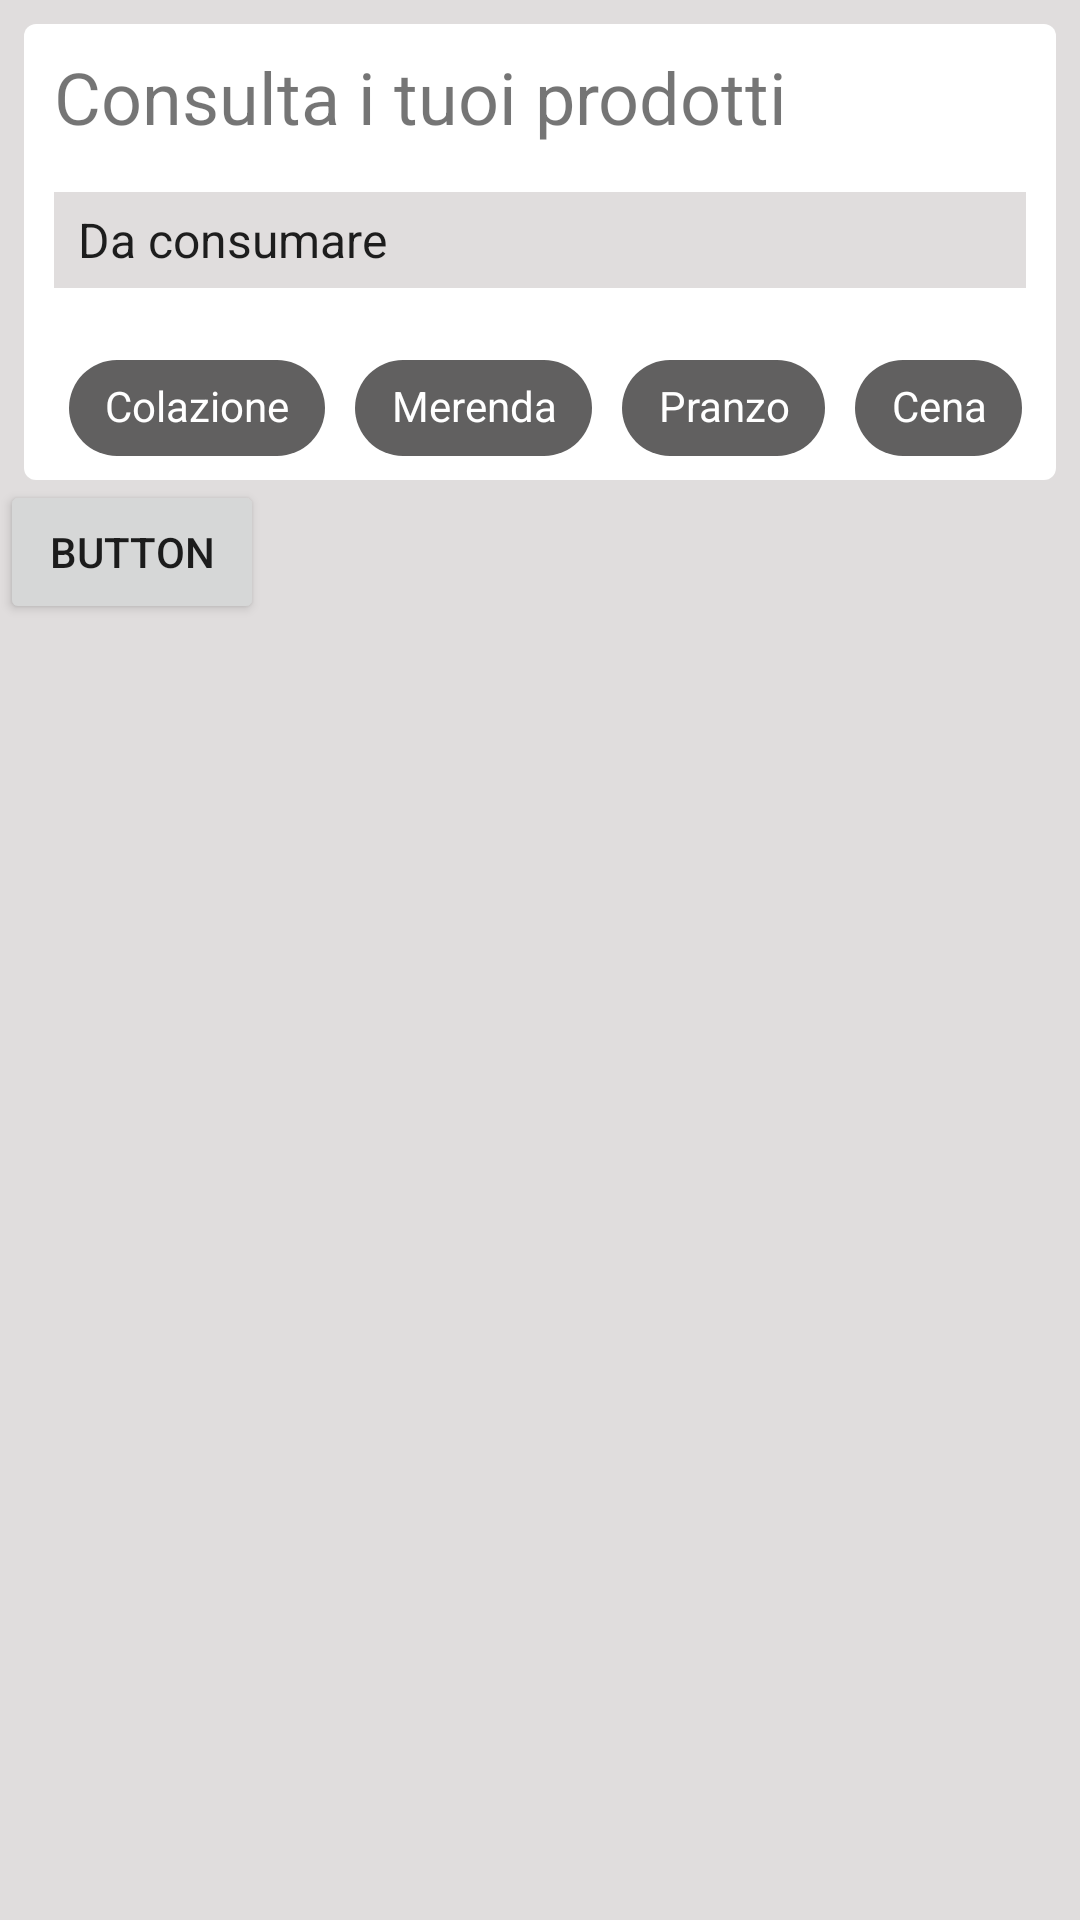

The Android layout XML behind this screen, and the referenced resources:
<!-- AndroidManifest.xml: application theme AppTheme -->
<!-- res/layout/fragment_lista.xml -->
<?xml version="1.0" encoding="utf-8"?>
<androidx.constraintlayout.widget.ConstraintLayout xmlns:android="http://schemas.android.com/apk/res/android"
    xmlns:app="http://schemas.android.com/apk/res-auto"
    xmlns:tools="http://schemas.android.com/tools"
    android:layout_width="match_parent"
    android:layout_height="match_parent"
    android:background="@color/colorGrey">

    <View
        android:id="@+id/view7"
        android:layout_width="0dp"
        android:layout_height="0dp"
        android:layout_marginStart="8dp"
        android:layout_marginTop="8dp"
        android:layout_marginEnd="8dp"
        android:background="@drawable/customcategoria"
        app:layout_constraintBottom_toTopOf="@+id/guideline34"
        app:layout_constraintEnd_toEndOf="parent"
        app:layout_constraintStart_toStartOf="parent"
        app:layout_constraintTop_toTopOf="parent" />

    <androidx.recyclerview.widget.RecyclerView
        android:id="@+id/recyler_view"
        android:layout_width="0dp"
        android:layout_height="0dp"
        android:layout_marginStart="8dp"
        android:layout_marginTop="8dp"
        android:layout_marginEnd="8dp"
        app:layout_constraintBottom_toTopOf="@+id/guideline22"
        app:layout_constraintEnd_toEndOf="parent"
        app:layout_constraintHorizontal_bias="1.0"
        app:layout_constraintStart_toStartOf="parent"
        app:layout_constraintTop_toTopOf="@+id/guideline34" />

    <TextView
        android:id="@+id/textViewProva"
        android:layout_width="wrap_content"
        android:layout_height="wrap_content"
        android:text=""
        tools:ignore="MissingConstraints" />


    <androidx.constraintlayout.widget.Guideline
        android:id="@+id/guideline22"
        android:layout_width="wrap_content"
        android:layout_height="wrap_content"
        android:orientation="horizontal"
        app:layout_constraintGuide_percent="0.9" />

    <androidx.constraintlayout.widget.Guideline
        android:id="@+id/guideline23"
        android:layout_width="wrap_content"
        android:layout_height="wrap_content"
        android:orientation="horizontal"
        app:layout_constraintGuide_percent="0.15" />

    <androidx.constraintlayout.widget.Guideline
        android:id="@+id/guideline34"
        android:layout_width="wrap_content"
        android:layout_height="wrap_content"
        android:orientation="horizontal"
        app:layout_constraintGuide_percent="0.25" />

    <androidx.constraintlayout.widget.Guideline
        android:id="@+id/guideline33"
        android:layout_width="wrap_content"
        android:layout_height="wrap_content"
        android:orientation="horizontal"
        app:layout_constraintGuide_percent="0.10" />

    <TextView
        android:id="@+id/textView3"
        android:layout_width="0dp"
        android:layout_height="32dp"
        android:text="Consulta i tuoi prodotti"
        android:textSize="24dp"
        app:layout_constraintBottom_toTopOf="@+id/guideline33"
        app:layout_constraintEnd_toStartOf="@+id/guideline31"
        app:layout_constraintHorizontal_bias="0.0"
        app:layout_constraintStart_toStartOf="@+id/guideline26"
        app:layout_constraintTop_toTopOf="parent" />

    <androidx.constraintlayout.widget.Guideline
        android:id="@+id/guideline26"
        android:layout_width="wrap_content"
        android:layout_height="wrap_content"
        android:orientation="vertical"
        app:layout_constraintGuide_percent="0.05" />

    <androidx.constraintlayout.widget.Guideline
        android:id="@+id/guideline35"
        android:layout_width="wrap_content"
        android:layout_height="wrap_content"
        android:orientation="vertical"
        app:layout_constraintGuide_percent="0.30" />

    <androidx.constraintlayout.widget.Guideline
        android:id="@+id/guideline36"
        android:layout_width="wrap_content"
        android:layout_height="wrap_content"
        android:orientation="vertical"
        app:layout_constraintGuide_percent="0.55" />

    <androidx.constraintlayout.widget.Guideline
        android:id="@+id/guideline37"
        android:layout_width="wrap_content"
        android:layout_height="wrap_content"
        android:orientation="vertical"
        app:layout_constraintGuide_percent="0.75" />

    <androidx.constraintlayout.widget.Guideline
        android:id="@+id/guideline31"
        android:layout_width="wrap_content"
        android:layout_height="wrap_content"
        android:orientation="vertical"
        app:layout_constraintGuide_percent="0.95" />

    <Spinner
        android:id="@+id/tipo_prodotto"
        android:layout_width="0dp"
        android:layout_height="0dp"
        android:popupBackground="@color/colorGrey"
        android:background="@color/colorGrey"
        android:entries="@array/tipo_prodotto"
        app:layout_constraintBottom_toTopOf="@+id/guideline23"
        app:layout_constraintEnd_toStartOf="@+id/guideline31"
        app:layout_constraintStart_toStartOf="@+id/guideline26"
        app:layout_constraintTop_toTopOf="@+id/guideline33" />

    <ListView
        android:id="@+id/daconsumare"
        android:layout_width="0dp"
        android:layout_height="wrap_content"
        android:layout_marginStart="8dp"
        android:layout_marginTop="8dp"
        android:layout_marginEnd="8dp"
        android:background="@drawable/customshape"
        android:divider="@color/colorGrey"
        android:dividerHeight="8dp"
        app:layout_constraintEnd_toEndOf="parent"
        app:layout_constraintStart_toStartOf="parent"
        app:layout_constraintTop_toTopOf="@+id/guideline34">

    </ListView>

    <HorizontalScrollView
        android:id="@+id/horizontalScrollView"
        android:layout_width="0dp"
        android:layout_height="0dp"
        android:layout_marginTop="16dp"
        android:scrollbars="none"
        app:layout_constraintBottom_toTopOf="@+id/guideline34"
        app:layout_constraintEnd_toStartOf="@+id/guideline31"
        app:layout_constraintStart_toStartOf="@+id/guideline26"
        app:layout_constraintTop_toTopOf="@+id/guideline23">

        <LinearLayout
            android:layout_width="wrap_content"
            android:layout_height="match_parent"
            android:orientation="horizontal">

            <com.google.android.material.chip.Chip
                android:id="@+id/chip_colazione"
                style="@style/Theme.MaterialComponents.Light"
                android:layout_width="wrap_content"
                android:layout_height="wrap_content"
                android:layout_marginHorizontal="5dp"
                android:checkable="true"
                android:text="Colazione"
                android:textAlignment="center"
                android:textColor="@color/white"
                app:chipBackgroundColor="@color/bg_chip_state_list"
                tools:ignore="MissingConstraints" />

            <com.google.android.material.chip.Chip
                android:id="@+id/chip_merenda"
                style="@style/Theme.MaterialComponents.Light"
                android:layout_width="wrap_content"
                android:layout_height="wrap_content"
                android:layout_marginHorizontal="5dp"
                android:checkable="true"
                android:text="Merenda"
                android:textAlignment="center"
                android:textColor="@color/white"
                app:chipBackgroundColor="@color/bg_chip_state_list"
                tools:ignore="MissingConstraints" />

            <com.google.android.material.chip.Chip
                android:id="@+id/chip_pranzo"
                style="@style/Theme.MaterialComponents.Light"
                android:layout_width="wrap_content"
                android:layout_height="wrap_content"
                android:layout_marginHorizontal="5dp"
                android:checkable="true"
                android:text="Pranzo"
                android:textAlignment="center"
                android:textColor="@color/white"
                app:chipBackgroundColor="@color/bg_chip_state_list"
                tools:ignore="MissingConstraints" />

            <com.google.android.material.chip.Chip
                android:id="@+id/chip_cena"
                style="@style/Theme.MaterialComponents.Light"
                android:layout_width="wrap_content"
                android:layout_height="wrap_content"
                android:layout_marginHorizontal="5dp"
                android:checkable="true"
                android:text="Cena"
                android:textAlignment="center"
                android:textColor="@color/white"
                app:chipBackgroundColor="@color/bg_chip_state_list"
                tools:ignore="MissingConstraints" />
        </LinearLayout>
    </HorizontalScrollView>

    <Button
        android:id="@+id/recyler"
        android:layout_width="wrap_content"
        android:layout_height="wrap_content"
        android:text="Button"
        app:layout_constraintTop_toBottomOf="@+id/view7"
        tools:layout_editor_absoluteX="95dp" />

    <ImageView
        android:id="@+id/imageView8"
        android:layout_width="0dp"
        android:layout_height="0dp"
        app:layout_constraintBottom_toTopOf="@+id/guideline23"
        app:layout_constraintEnd_toEndOf="@+id/tipo_prodotto"
        app:layout_constraintStart_toStartOf="@+id/guideline37"
        app:layout_constraintTop_toTopOf="@+id/guideline33"
        app:srcCompat="@drawable/ic_keyboard_arrow_down_24px" />

</androidx.constraintlayout.widget.ConstraintLayout>
<!-- resources referenced by this layout -->
<resources>
  <string-array name="tipo_prodotto">
          <item>Da consumare</item>
          <item>Consumati</item>
          <item>Scaduti</item>
      </string-array>
  <color name="colorGrey">#E0DDDD</color>
  <color name="white">#FFFFFF</color>
  <!-- drawable customcategoria (drawable) -->
  <?xml version="1.0" encoding="UTF-8"?>
  <shape xmlns:android="http://schemas.android.com/apk/res/android"
      android:shape="rectangle">
      <gradient
          android:startColor="@color/white"
          android:endColor="@color/white"
          android:angle="270"/>
  
      <corners
          android:bottomRightRadius="4dp"
          android:bottomLeftRadius="4dp"
          android:topLeftRadius="4dp"
          android:topRightRadius="4dp"/>
  </shape>
  <!-- drawable customshape (drawable) -->
  <?xml version="1.0" encoding="UTF-8"?>
  <shape xmlns:android="http://schemas.android.com/apk/res/android"
      android:shape="rectangle">
      <gradient
          android:startColor="@color/colorGrey"
          android:endColor="@color/colorGrey"
          android:angle="270"/>
  
      <corners
          android:bottomRightRadius="7dp"
          android:bottomLeftRadius="7dp"
          android:topLeftRadius="7dp"
          android:topRightRadius="7dp"/>
  </shape>
  <style name="AppTheme" parent="Theme.MaterialComponents.Light.DarkActionBar">
          
          <item name="colorPrimary">@color/colorPrimary</item>
          <item name="colorPrimaryDark">@color/colorPrimaryDark</item>
          <item name="colorAccent">@color/colorAccent</item>
      </style>
  <color name="colorPrimary">#338A3E</color>
  <color name="colorPrimaryDark">#00701a</color>
  <color name="colorAccent">#338a3e</color>
</resources>
